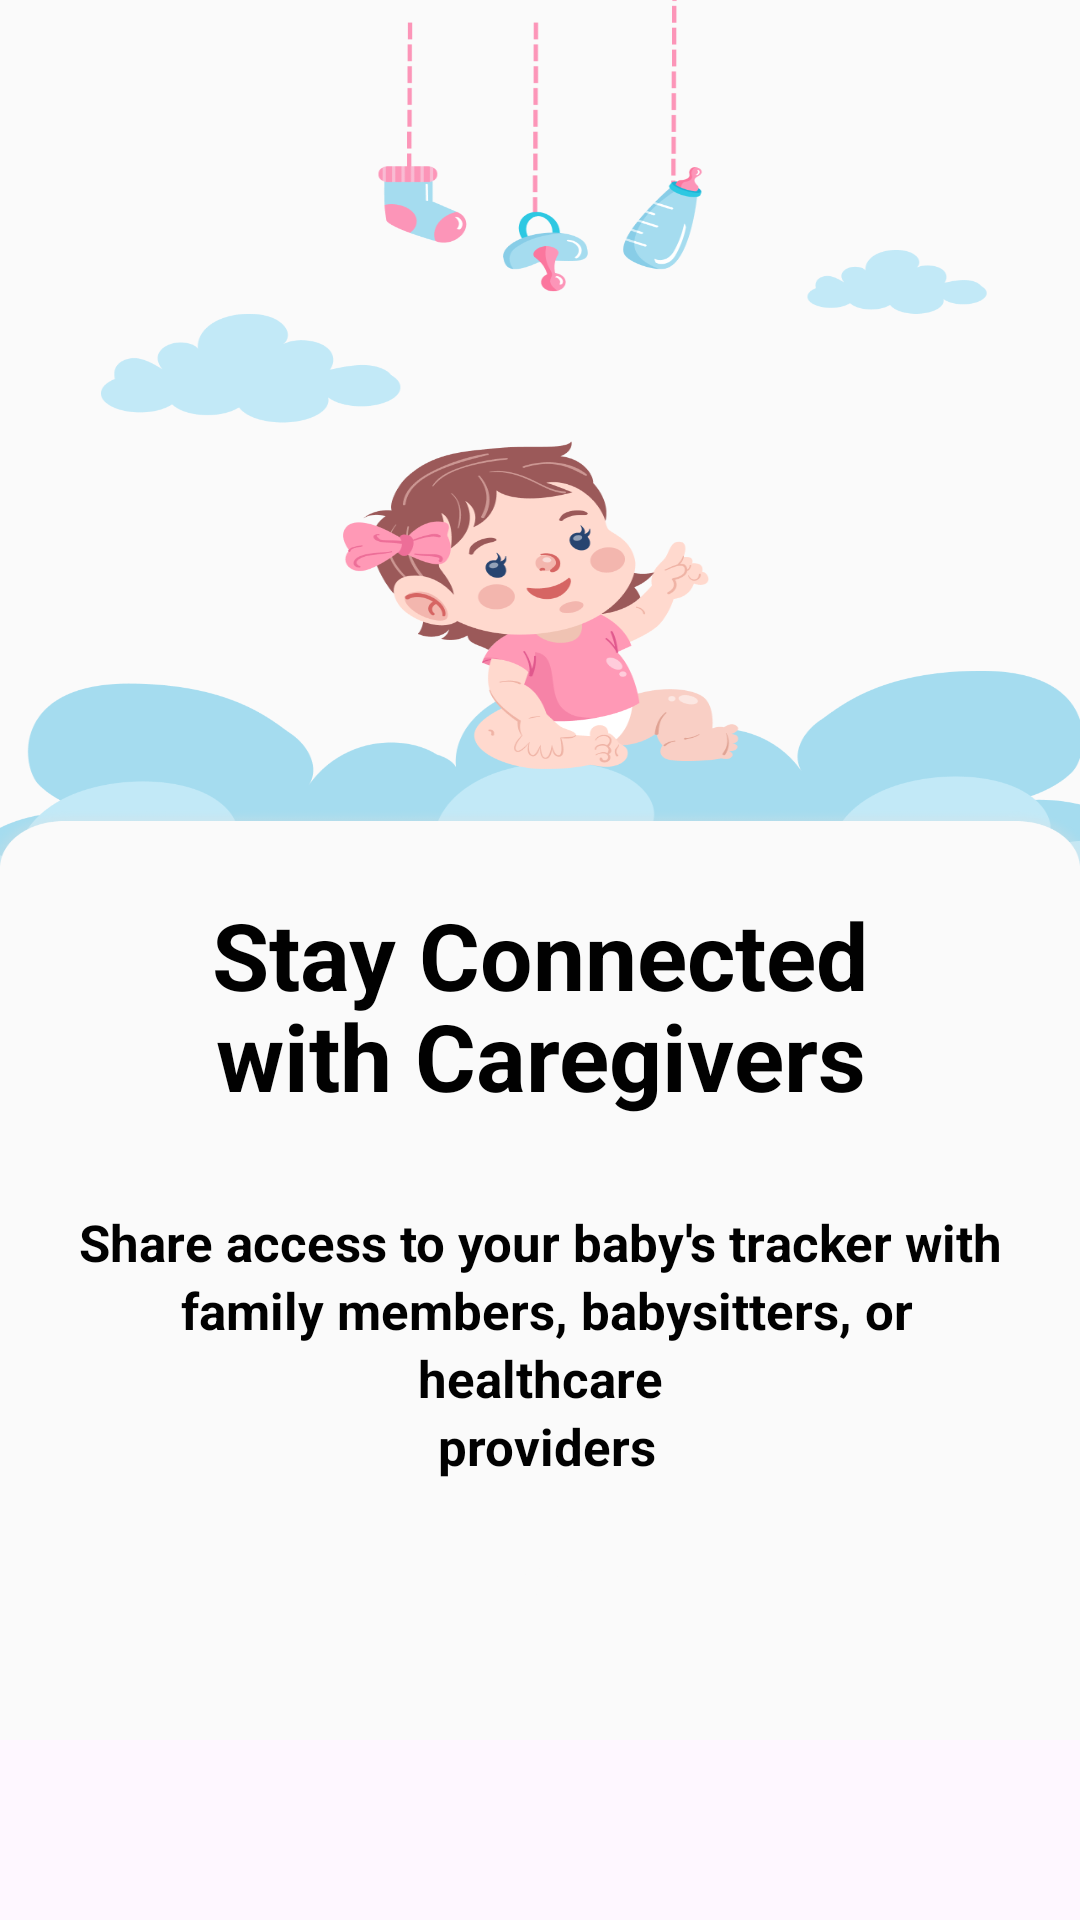

Android layout source for this screen:
<!-- AndroidManifest.xml: application theme Theme.BabyTracker -->
<!-- res/layout/fragment_onboarding2.xml -->
<?xml version="1.0" encoding="utf-8"?>
<androidx.constraintlayout.widget.ConstraintLayout xmlns:android="http://schemas.android.com/apk/res/android"
    xmlns:app="http://schemas.android.com/apk/res-auto"
    xmlns:tools="http://schemas.android.com/tools"
    android:layout_width="match_parent"
    android:layout_height="match_parent"
    tools:context=".ui.onboarding.Onboarding2Fragment">


    <View
        android:id="@+id/imgOnboarding2"
        android:layout_width="0dp"
        android:layout_height="match_parent"
        android:layout_marginBottom="60dp"
        android:background="@drawable/img_onboarding2"
        app:layout_constraintEnd_toEndOf="parent"
        app:layout_constraintStart_toStartOf="parent"
        app:layout_constraintTop_toTopOf="parent"
        app:layout_constraintBottom_toBottomOf="parent"/>

    <TextView
        android:id="@+id/tvTitleOnboarding2"
        android:layout_width="0dp"
        android:layout_height="wrap_content"
        android:layout_marginHorizontal="50dp"
        android:layout_marginTop="90dp"
        android:gravity="center"
        android:textStyle="bold"
        android:lineSpacingExtra="-3sp"
        android:text="@string/title_onboarding2"
        android:textAppearance="@style/title_onboarding"
        app:layout_constraintBottom_toBottomOf="@id/imgOnboarding2"
        app:layout_constraintEnd_toEndOf="parent"
        app:layout_constraintStart_toStartOf="parent"
        app:layout_constraintTop_toTopOf="parent" />

    <TextView
        android:id="@+id/tvDescriptionOnboarding2"
        android:layout_width="0dp"
        android:layout_height="wrap_content"
        android:layout_marginHorizontal="16dp"
        android:layout_marginTop="30dp"
        android:gravity="center"
        android:lineSpacingExtra="3sp"
        android:text="@string/description_onboarding2"
        android:textAppearance="@style/description_onboarding"
        app:layout_constraintEnd_toEndOf="parent"
        app:layout_constraintStart_toStartOf="parent"
        app:layout_constraintTop_toBottomOf="@+id/tvTitleOnboarding2" />

    <ImageView
        android:id="@+id/imgSlider2"
        android:layout_width="wrap_content"
        android:layout_height="wrap_content"
        android:layout_marginTop="90dp"
        android:src="@drawable/img_slider2"
        app:layout_constraintEnd_toEndOf="parent"
        app:layout_constraintStart_toStartOf="parent"
        app:layout_constraintTop_toBottomOf="@+id/tvDescriptionOnboarding2" />

    <Button
        android:id="@+id/btnNext"
        android:layout_width="0dp"
        android:layout_height="wrap_content"
        android:layout_marginHorizontal="30dp"
        android:layout_marginBottom="90dp"
        android:background="@drawable/rectangle_4"
        android:text="@string/next"
        android:textAppearance="@style/save"
        app:backgroundTint="@null"
        app:layout_constraintBottom_toBottomOf="parent"
        app:layout_constraintEnd_toEndOf="parent"
        app:layout_constraintStart_toStartOf="parent"
        />


</androidx.constraintlayout.widget.ConstraintLayout>
<!-- resources referenced by this layout -->
<resources>
  <!-- drawable img_onboarding2: png bitmap (drawable, 29422 bytes) -->
  <string name="description_onboarding2">Share access to your baby\'s tracker with\n family members, babysitters, or healthcare\n providers </string>
  <string name="next">Next</string>
  <string name="title_onboarding2">Stay Connected with Caregivers</string>
  <style name="description_onboarding">
          <item name="android:textSize">17sp</item>
          <item name="android:textColor">#010101</item>
          <item name="fontFamily">@font/poppins_medium</item>
          <item name="android:textStyle">bold</item>
      </style>
  <style name="save">
          <item name="android:textStyle">bold</item>
          <item name="android:textSize">20sp</item>
          <item name="android:textColor">#FAFAFA</item>
      </style>
  <style name="title_onboarding">
          <item name="android:textSize">31sp</item>
          <item name="android:textColor">#010101</item>
          <item name="android:textStyle">bold</item>
          <item name="fontFamily">@font/poppins_medium</item>
      </style>
  <style name="Theme.BabyTracker" parent="Base.Theme.BabyTracker">
  
          <item name="android:statusBarColor">
              @android:color/transparent
          </item>
  
          
          <item name="android:windowLightStatusBar">
              true
          </item>
  
  
      </style>
  <style name="Base.Theme.BabyTracker" parent="Theme.Material3.DayNight.NoActionBar">
          
          
  
          
  
  
          
  
  
      </style>
</resources>
